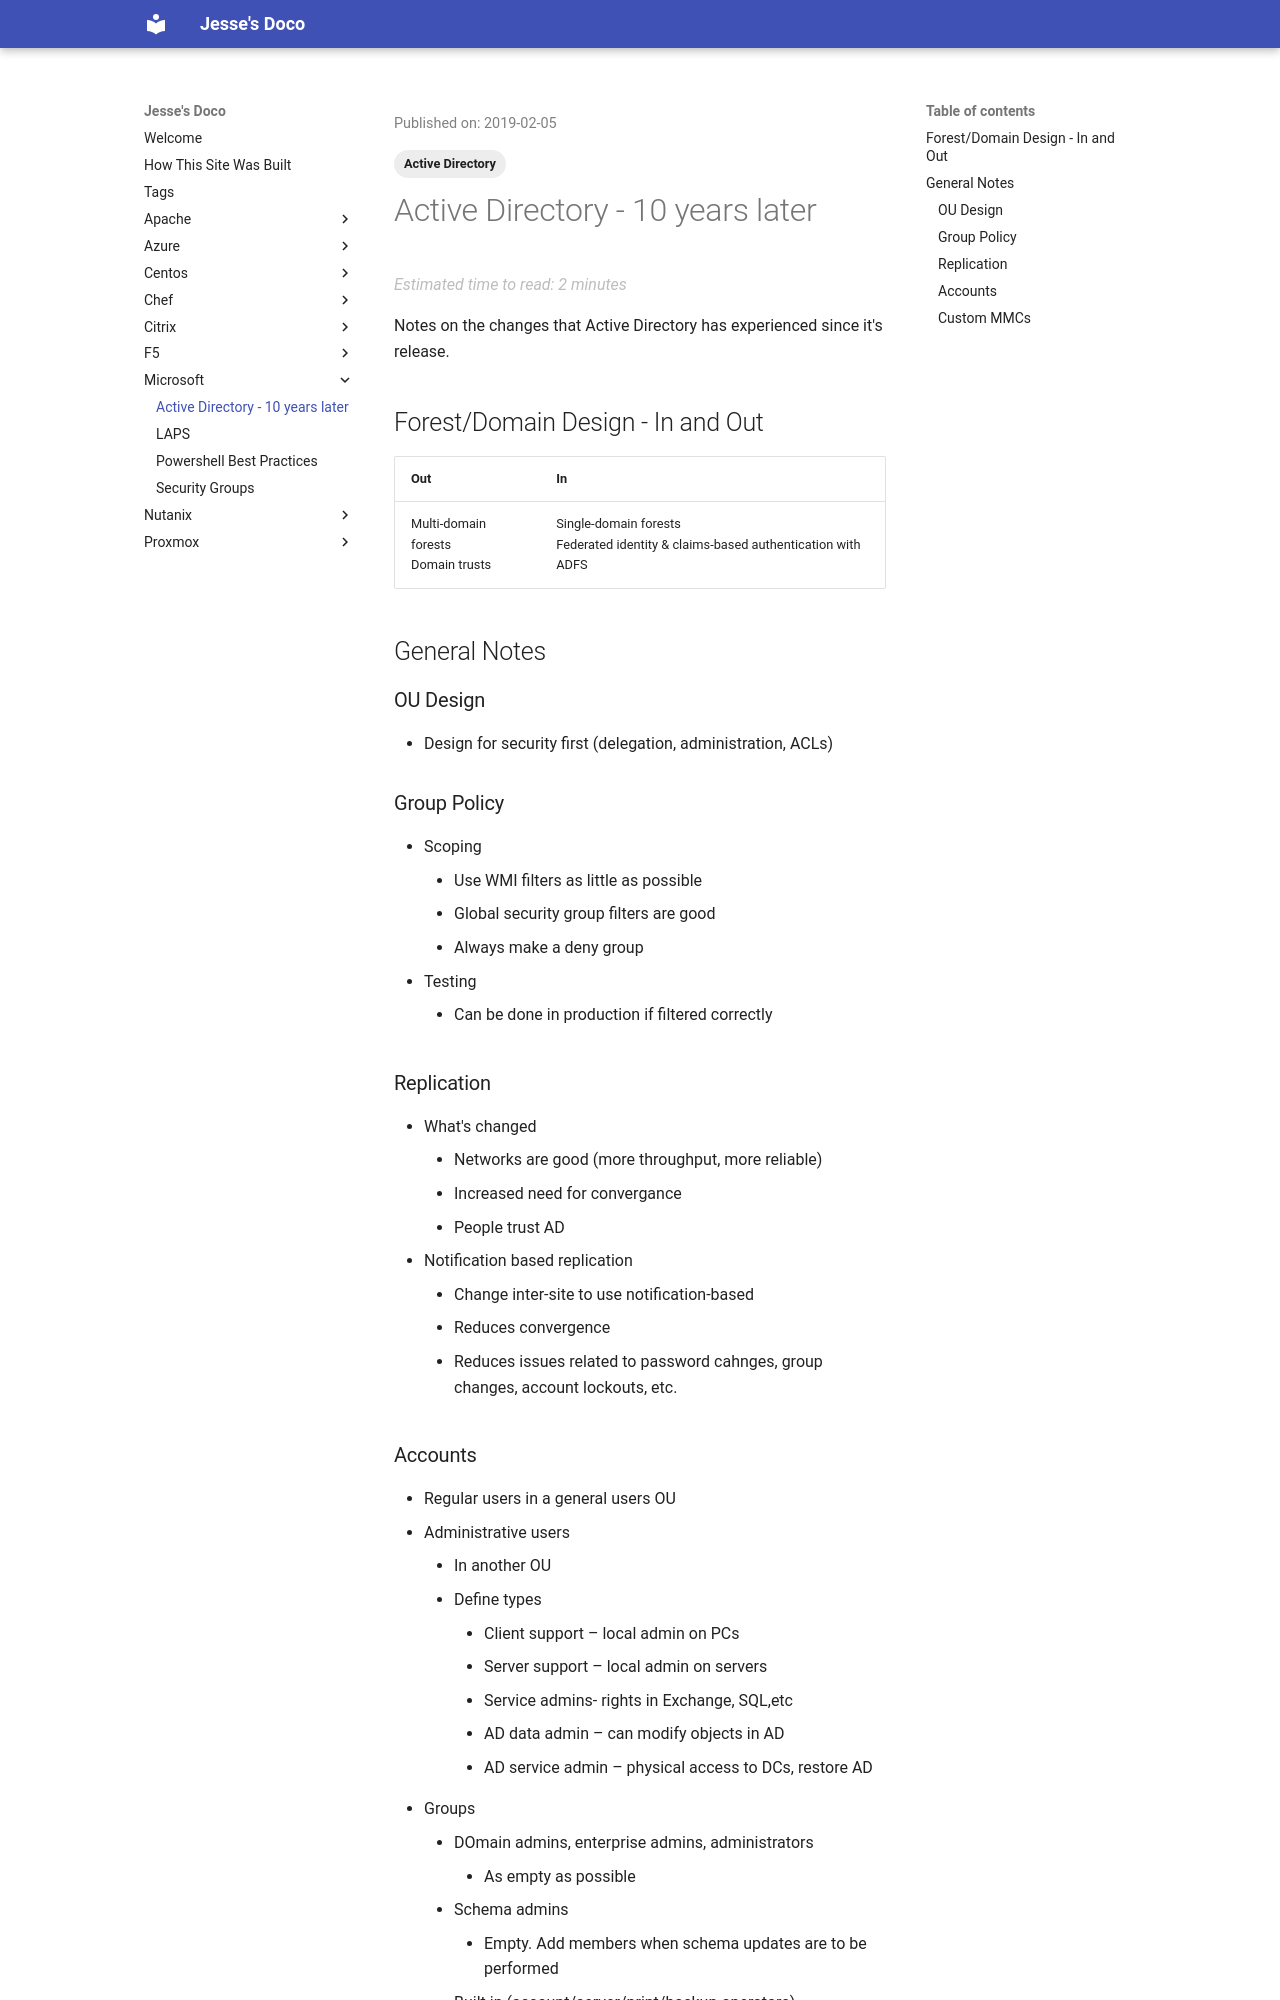

repository: jpboyce/doco · page: microsoft/ad-10-years-later/index.html · generator: mkdocs

---
title: Active Directory - 10 years later
date: 2019-02-05
categories:
    - Active Directory
tags:
    - Active Directory
---

Notes on the changes that Active Directory has experienced since it's release.

## Forest/Domain Design - In and Out

| Out | In |
|---|---|
| Multi-domain forests <br>Domain trusts | Single-domain forests <br>Federated identity & claims-based authentication with ADFS |

## General Notes

### OU Design

* Design for security first (delegation, administration, ACLs)

### Group Policy

* Scoping
    * Use WMI filters as little as possible
    * Global security group filters are good
    * Always make a deny group
* Testing
    * Can be done in production if filtered correctly

### Replication

* What's changed
    * Networks are good (more throughput, more reliable)
    * Increased need for convergance
    * People trust AD
* Notification based replication
    * Change inter-site to use notification-based
    * Reduces convergence
    * Reduces issues related to password cahnges, group changes, account lockouts, etc.
